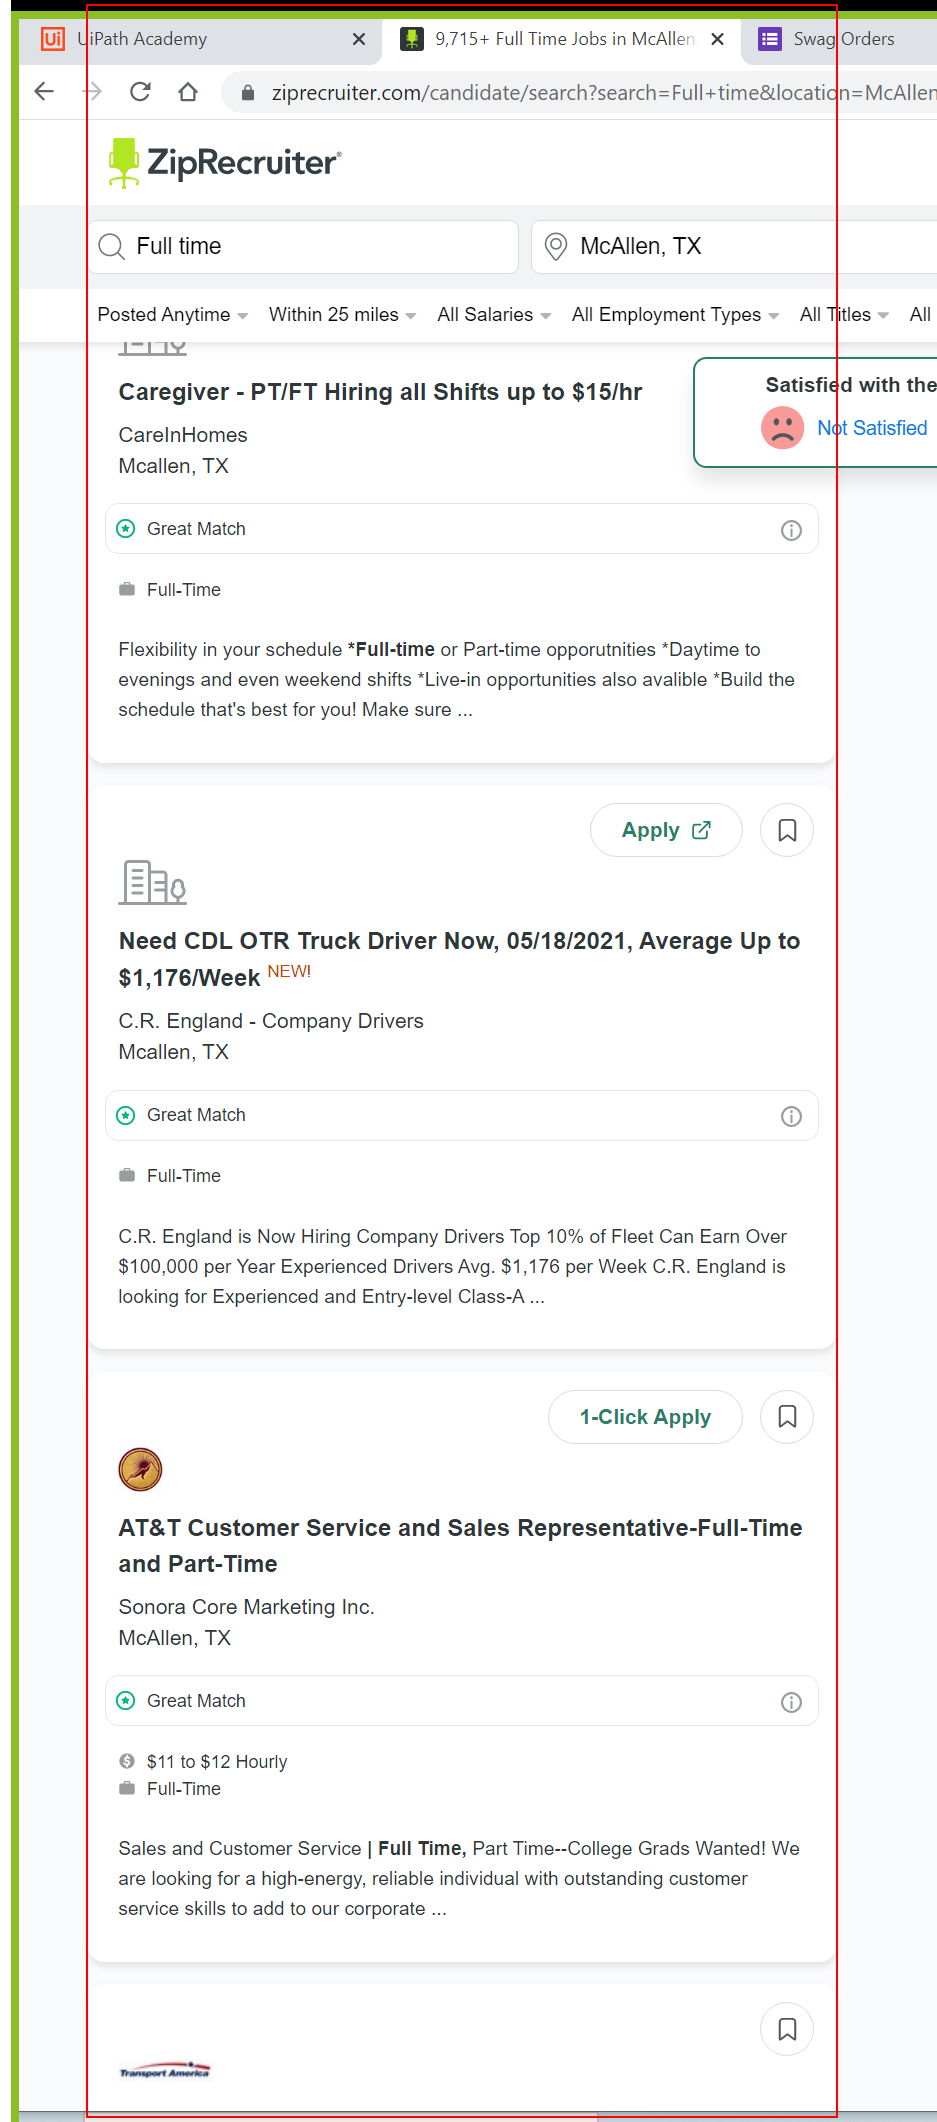
Workflow: Main

Step 1: find the element in window '9,715+ Full Time Jobs in McAllen, TX | ZipRecruiter' (chrome.exe)

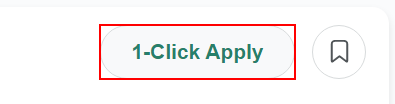
Step 2: Find Element 'BUTTON' on the button '1-Click Apply' in window '9,715+ Full Time Jobs in McAllen, TX | ZipRecruiter' (chrome.exe)

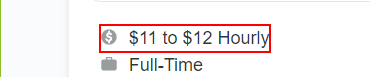
Step 3: get-attribute of the paragraph in window '9,715+ Full Time Jobs in McAllen, TX | ZipRecruiter' (chrome.exe)